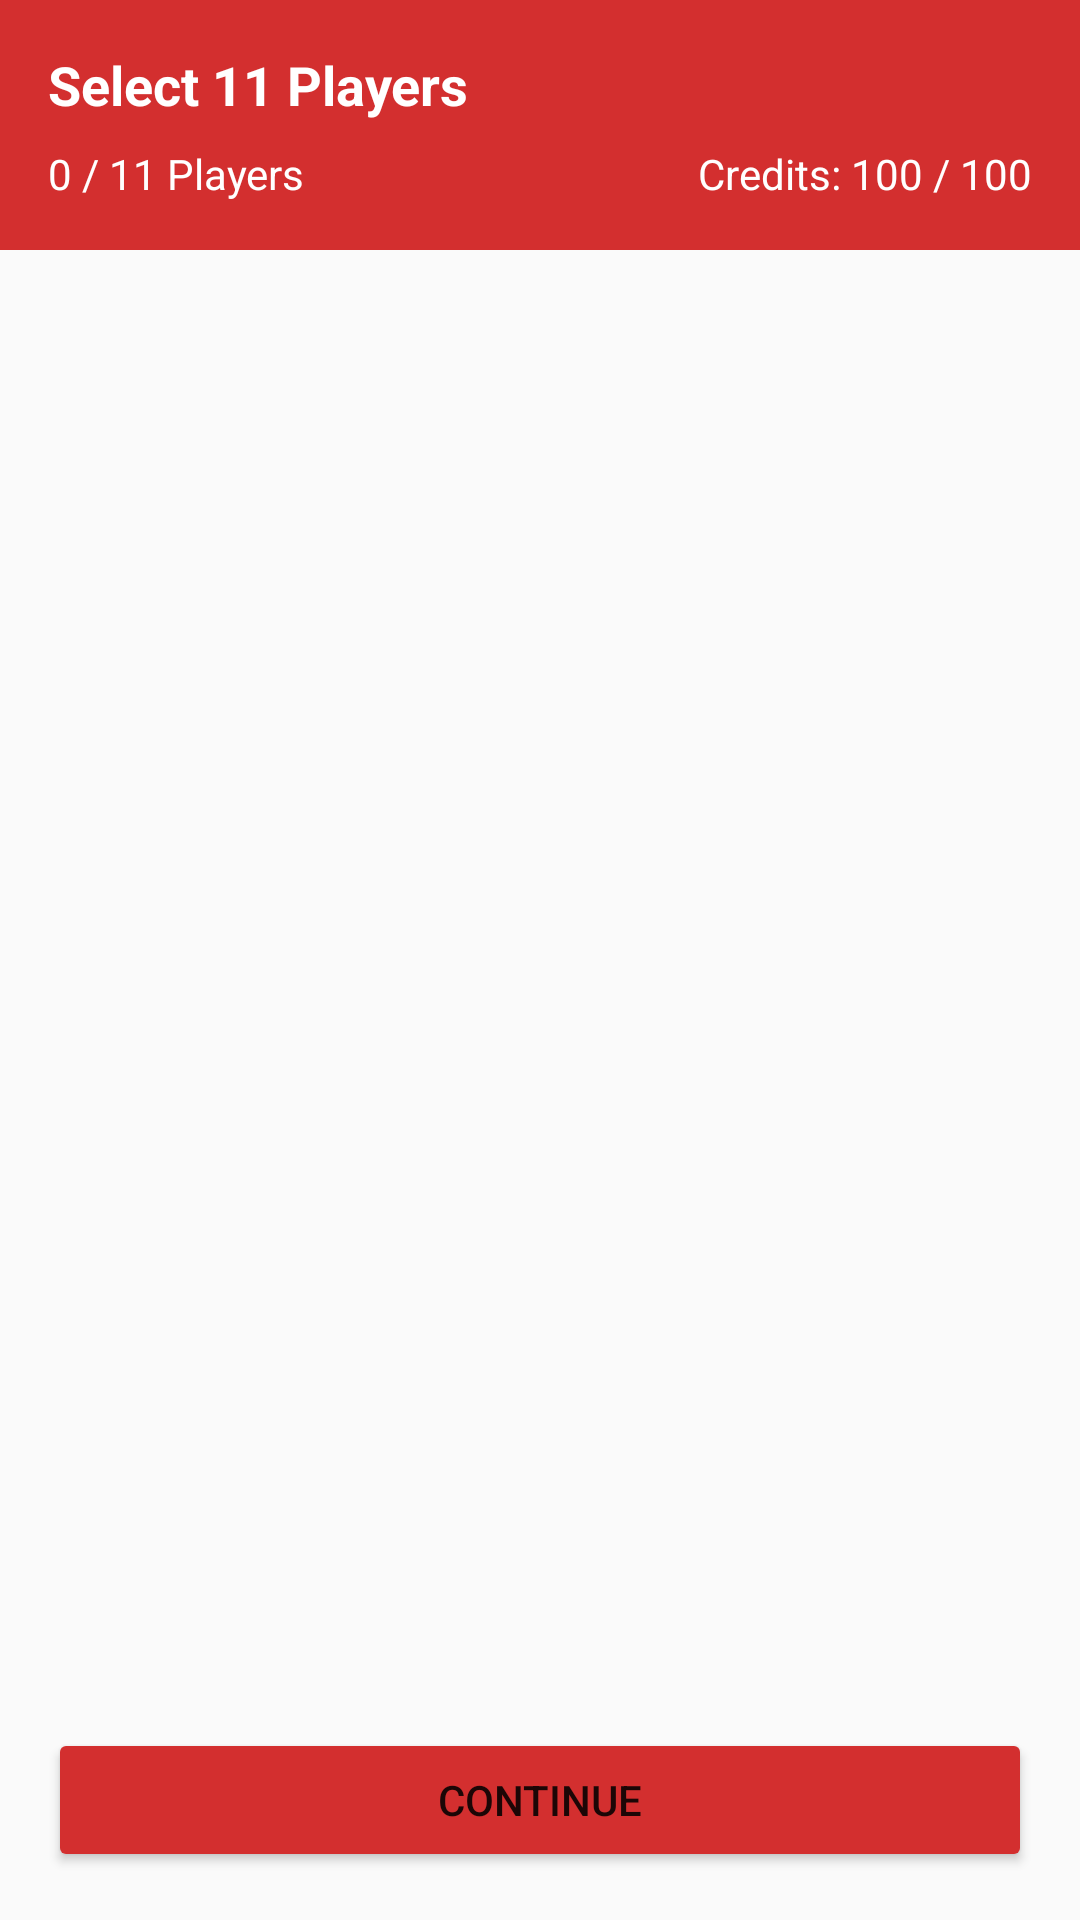

The Android layout XML behind this screen, and the referenced resources:
<!-- AndroidManifest.xml: activity theme Theme.AppCompat.Light.NoActionBar -->
<!-- res/layout/activity_team_selection.xml -->
<?xml version="1.0" encoding="utf-8"?>
<androidx.constraintlayout.widget.ConstraintLayout xmlns:android="http://schemas.android.com/apk/res/android"
    xmlns:app="http://schemas.android.com/apk/res-auto"
    android:layout_width="match_parent"
    android:layout_height="match_parent">

    <LinearLayout
        android:id="@+id/headerLayout"
        android:layout_width="match_parent"
        android:layout_height="wrap_content"
        android:orientation="vertical"
        android:background="#D32F2F"
        android:padding="16dp"
        app:layout_constraintTop_toTopOf="parent">

        <TextView
            android:layout_width="wrap_content"
            android:layout_height="wrap_content"
            android:text="Select 11 Players"
            android:textColor="#FFFFFF"
            android:textSize="18sp"
            android:textStyle="bold"/>

        <LinearLayout
            android:layout_width="match_parent"
            android:layout_height="wrap_content"
            android:orientation="horizontal"
            android:layout_marginTop="8dp">

            <TextView
                android:id="@+id/tvSelectionCount"
                android:layout_width="0dp"
                android:layout_height="wrap_content"
                android:layout_weight="1"
                android:text="0 / 11 Players"
                android:textColor="#FFFFFF"/>

            <TextView
                android:id="@+id/tvCreditCount"
                android:layout_width="wrap_content"
                android:layout_height="wrap_content"
                android:text="Credits: 100 / 100"
                android:textColor="#FFFFFF"/>

        </LinearLayout>

    </LinearLayout>

    <androidx.recyclerview.widget.RecyclerView
        android:id="@+id/rvPlayers"
        android:layout_width="match_parent"
        android:layout_height="0dp"
        app:layout_constraintTop_toBottomOf="@id/headerLayout"
        app:layout_constraintBottom_toTopOf="@id/btnContinue"/>

    <Button
        android:id="@+id/btnContinue"
        android:layout_width="match_parent"
        android:layout_height="wrap_content"
        android:text="CONTINUE"
        android:layout_margin="16dp"
        android:backgroundTint="#D32F2F"
        app:layout_constraintBottom_toBottomOf="parent"/>

</androidx.constraintlayout.widget.ConstraintLayout>
<!-- resources referenced by this layout -->
<resources>

</resources>
